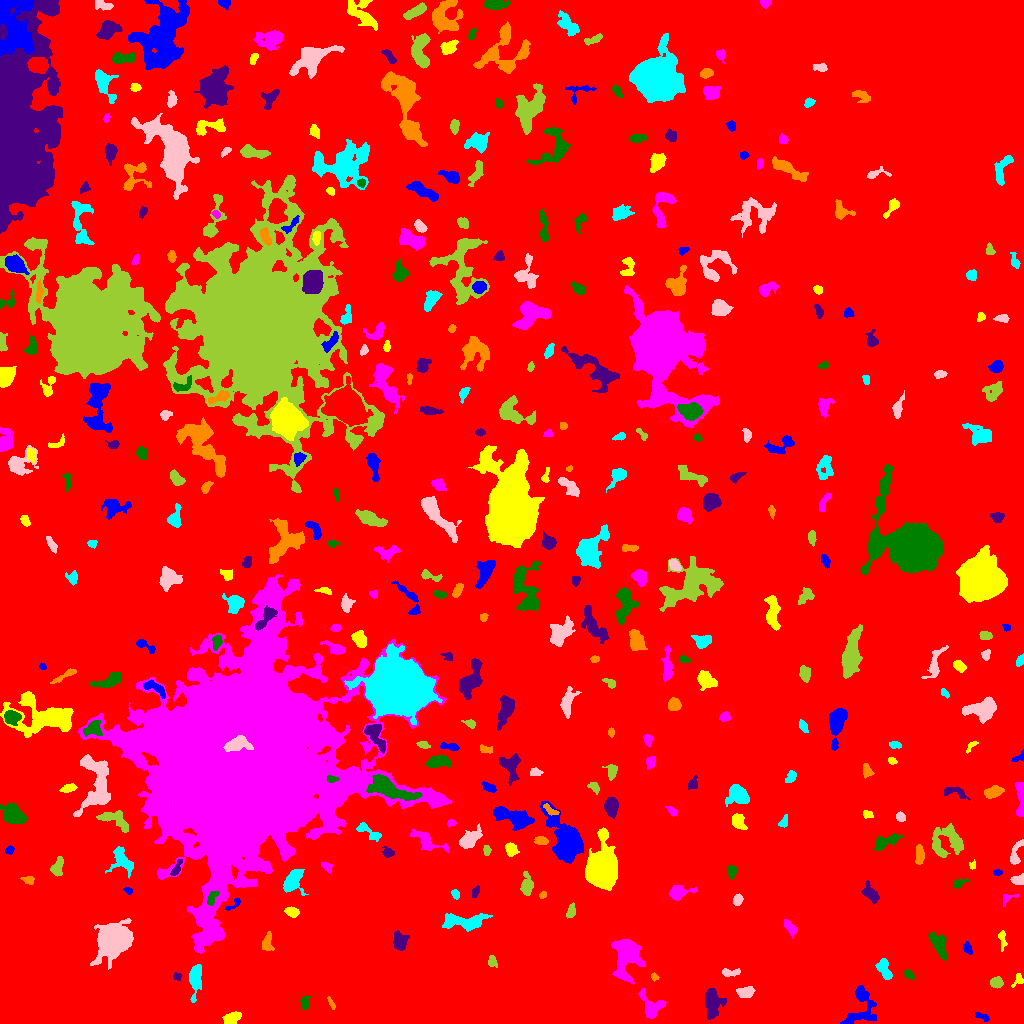

Data behind this chart, as committed beside it:
ID, X, Y, A, B, theta, total_flux, mu_max, mu_median, mu_mean, R_fwhm, R_e, R10, R90, x_start, x_end, y_start, y_end, area, greylevel
0, 453.4, 457.1, 319.1, 232.3, -0.7469, 5157377, 26.0, 9.0, 8.385, 171.6, 254.9, 103, 381.8, 0, 1023, 0, 1023, 615073, 8.385
1, 982.7, 6.548, 4.185, 1.604, -0.4484, 157.0, 5.0, 2.0, 1.784, 2.459, 2.877, 0.9772, 4.583, 975, 989, 2, 11, 88, 14.78
2, 231.5, 5.039, 5.07, 2.486, 0.4749, 568.0, 6.0, 3.0, 3.087, 6.077, 4.297, 1.693, 6.628, 222, 241, 0, 12, 184, 16.09
3, 650.7, 16.29, 6.858, 4.576, -1.043, 1685, 12.0, 4.0, 4.842, 6.155, 5.499, 2.185, 9.009, 638, 666, 5, 35, 348, 16.84
4, 304.3, 20.33, 3.25, 2.167, 1.328, 168.0, 3.0, 1.0, 1.541, 3.827, 2.932, 1.262, 4.951, 300, 311, 14, 27, 109, 14.54
5, 711.6, 20.92, 7.414, 3.573, -1.52, 1731, 10.0, 4.0, 4.063, 7.569, 6.077, 2.459, 9.39, 705, 726, 4, 35, 426, 17.06
6, 331.3, 20.16, 3.761, 1.131, -1.071, 152.0, 5.0, 2.0, 2.413, 3.09, 2.585, 0.9772, 3.868, 327, 335, 14, 27, 63, 15.41
7, 195, 44.6, 7.911, 2.826, 1.502, 1768, 13.0, 4.0, 5.374, 5.614, 5.293, 2.034, 8.867, 189, 201, 21, 59, 329, 18.37
8, 746, 31.53, 4.171, 2.444, 0.1853, 679.0, 8.0, 4.0, 3.88, 5.412, 3.989, 1.596, 6.308, 736, 755, 26, 37, 175, 16.88
9, 996, 40.92, 2.932, 2.362, 0.1317, 630.0, 10.0, 4.0, 4.809, 4.442, 3.385, 1.382, 5.293, 990, 1003, 35, 47, 131, 17.81
10, 509.5, 27.18, 7.887, 4.89, 0.6748, 981.0, 8.0, 3.0, 2.902, 5.944, 5.754, 2.185, 8.956, 497, 528, 14, 39, 338, 15.9
11, 861.5, 17.67, 11.5, 7.031, 1.426, 1401, 9.0, 2.0, 2.633, 4.514, 6.817, 2.394, 11.07, 840, 876, 0, 38, 532, 15.63
12, 1018, 43.98, 3.47, 2.243, 1.102, 236.0, 5.0, 2.0, 2.538, 3.7, 2.985, 1.262, 4.652, 1011, 1023, 36, 50, 93, 15.54
13, 625.9, 68.94, 9.25, 5.582, 1.497, 7074, 31.0, 6.0, 8.648, 6.91, 7.203, 2.764, 12.54, 611, 645, 39, 84, 818, 21.65
14, 909, 49.03, 2.522, 1.837, -0.7488, 229.0, 6.0, 2.0, 2.726, 3.568, 2.646, 0.9772, 4.334, 904, 915, 44, 54, 84, 15.73
15, 177.1, 46.84, 2.014, 1.865, 0.1147, 151.0, 6.0, 2.0, 2.475, 3.038, 2.394, 0.7979, 3.7, 173, 181, 43, 51, 61, 16.48
16, 654.6, 46.57, 1.982, 1.556, -0.8817, 160.0, 7.0, 3.0, 3.019, 2.585, 2.185, 0.7979, 3.385, 651, 659, 42, 51, 53, 16.02
17, 884.4, 53.77, 5.844, 2.591, -1.109, 748.0, 9.0, 3.0, 3.385, 4.514, 4.478, 1.693, 7.047, 875, 892, 44, 65, 221, 16.38
18, 730, 51.15, 5.241, 1.765, 0.01927, 219.0, 4.0, 2.0, 1.766, 4.787, 3.478, 1.262, 5.441, 722, 740, 47, 55, 124, 14.77
19, 492.1, 61.88, 3.203, 2.211, -1.195, 271.0, 5.0, 3.0, 2.823, 4.297, 3.338, 1.262, 4.983, 488, 497, 56, 68, 96, 14.82
20, 179.9, 66.28, 2.001, 1.628, 0.2004, 152.0, 5.0, 3.0, 2.815, 3.192, 2.257, 0.9772, 3.432, 175, 184, 64, 70, 54, 15.81
21, 967.3, 75.28, 3.118, 1.779, -1.123, 222.0, 5.0, 2.0, 2.337, 3.613, 2.877, 1.128, 4.514, 963, 972, 69, 82, 95, 15.34
22, 1002, 84.05, 5.077, 1.542, -1.501, 256.0, 5.0, 2.0, 2.265, 3.827, 3.141, 1.262, 4.983, 998, 1007, 72, 93, 113, 15.27
23, 789.9, 95.82, 4.617, 2.04, -0.8991, 397.0, 5.0, 3.0, 2.719, 5.14, 3.785, 1.493, 5.781, 784, 797, 85, 104, 146, 24.72
24, 938.7, 78.7, 6.551, 3.008, -1.103, 1786, 14.0, 5.0, 5.743, 5.89, 5.202, 2.034, 8.519, 928, 947, 63, 91, 311, 17.74
25, 400.0, 81.72, 4.249, 3.135, -1.321, 1095, 12.0, 4.0, 4.72, 5.232, 4.406, 1.784, 7.047, 393, 409, 73, 93, 232, 17.72
26, 267.1, 80.61, 4.439, 2.196, 1.361, 426.0, 6.0, 2.0, 2.613, 5.015, 3.7, 1.493, 5.809, 262, 274, 73, 92, 163, 16.61
27, 463.3, 101.7, 11.94, 3.703, 0.02458, 2928, 11.0, 6.0, 5.798, 9.184, 7.313, 2.932, 11.21, 442, 492, 92, 110, 505, 16.8
28, 114, 83.35, 8.187, 6.72, 0.7432, 17460, 49.0, 10.0, 14.51, 9.253, 8.831, 3.478, 14.88, 90, 133, 54, 105, 1203, 26.51
29, 571.3, 111.7, 3.249, 1.984, 1.285, 278.0, 6.0, 2.0, 2.46, 3.827, 2.985, 1.128, 4.918, 566, 575, 105, 121, 113, 15.46
30, 141, 105.1, 2.344, 1.455, -1.078, 161.0, 6.0, 3.0, 2.639, 3.141, 2.257, 0.9772, 3.568, 137, 144, 101, 110, 61, 15.64
31, 235.3, 120.1, 4.654, 1.757, 0.6986, 166.0, 5.0, 1.0, 1.865, 2.706, 2.459, 0.9772, 4.334, 225, 240, 113, 126, 89, 16.87
32, 291.7, 111.3, 3.025, 2.112, -0.3505, 634.0, 13.0, 4.0, 4.953, 3.7, 3.192, 1.262, 5.171, 284, 299, 106, 117, 128, 17.95
33, 1008, 125.1, 4.554, 2.259, 0.4654, 233.0, 7.0, 2.0, 2.479, 2.523, 2.821, 0.9772, 4.652, 1003, 1018, 117, 129, 94, 15.48
34, 211.7, 125.1, 4.11, 1.856, 1.084, 334.0, 7.0, 2.5, 2.831, 3.432, 3.192, 1.128, 5.14, 207, 219, 118, 132, 118, 28.83
35, 475.7, 132.1, 2.927, 1.643, 1.035, 204.0, 5.0, 3.0, 2.615, 3.656, 2.764, 1.128, 4.222, 472, 479, 126, 138, 78, 15.62
36, 542.9, 128.9, 1.565, 1.328, 0.8348, 70.0, 4.0, 1.0, 1.373, 2.585, 1.784, 0.5642, 2.932, 539, 546, 125, 132, 51, 15.37
37, 455.8, 128.9, 2.386, 1.64, -1.145, 212.0, 8.0, 3.0, 2.944, 2.764, 2.459, 0.7979, 3.909, 451, 459, 124, 134, 72, 15.94
38, 737.5, 123.4, 2.628, 2.08, 1.196, 434.0, 9.0, 4.0, 4.214, 3.868, 3.038, 1.262, 4.687, 733, 743, 118, 130, 103, 17.21
39, 527, 138.1, 5.737, 2.731, -1.551, 823.0, 7.0, 4.0, 3.741, 6.206, 4.853, 1.954, 7.313, 520, 533, 128, 152, 220, 15.74
40, 559, 130.8, 2.016, 1.616, -1.357, 151.0, 6.0, 3.0, 2.796, 3.192, 2.326, 0.7979, 3.478, 556, 562, 126, 135, 54, 15.8
41, 127.9, 132.9, 2.226, 1.539, -0.5484, 173.0, 6.0, 3.0, 3.089, 3.385, 2.394, 0.7979, 3.568, 123, 132, 129, 136, 56, 16.09
42, 601.7, 154.2, 8.644, 6.173, -1.558, 34352, 106.0, 16.0, 26.51, 8.667, 8.482, 3.338, 14.72, 585, 617, 133, 196, 1296, 38.51
43, 678.6, 131.3, 4.817, 3.103, 0.1915, 793.0, 10.0, 2.0, 3.172, 4.549, 4.222, 1.596, 7.181, 669, 697, 123, 138, 250, 16.17
44, 958.7, 140.6, 3.452, 1.737, 0.38, 233.0, 5.0, 2.0, 2.307, 3.613, 2.877, 1.128, 4.652, 953, 969, 135, 144, 101, 15.31
45, 871.6, 128.7, 5.025, 2.485, -0.9034, 500.0, 7.0, 2.0, 2.347, 4.184, 3.989, 1.493, 6.604, 861, 879, 119, 143, 213, 16.35
46, 28.44, 143.5, 2.981, 1.89, -0.1677, 362.0, 9.0, 3.0, 3.978, 3.29, 2.821, 1.128, 4.618, 20, 34, 139, 147, 91, 15.98
47, 293.1, 142.8, 6.376, 3.967, 1.094, 1867, 11.0, 5.0, 5.259, 6.979, 5.67, 2.257, 9.062, 283, 308, 128, 154, 355, 19.26
48, 1019, 143.5, 3.372, 2.29, 0.1844, 522.0, 9.0, 5.0, 4.387, 4.478, 3.478, 1.382, 5.171, 1010, 1023, 139, 150, 119, 17.39
49, 57.54, 156.6, 4.67, 2.38, 1.231, 651.0, 8.0, 3.0, 3.557, 5.14, 4.068, 1.596, 6.433, 50, 63, 147, 167, 183, 16.56
50, 396.8, 120.4, 12.12, 4.732, -0.9846, 6277, 21.0, 6.0, 7.508, 8.311, 8.058, 3.241, 13.55, 374, 415, 102, 149, 836, 19.51
51, 997.4, 151, 2.225, 1.42, 0.01987, 108.0, 4.0, 2.0, 1.964, 3.385, 2.185, 0.7979, 3.523, 993, 1002, 148, 154, 55, 15.96
52, 973, 158.4, 2.005, 1.683, 1.302, 130.0, 5.0, 3.0, 2.549, 2.932, 2.111, 0.7979, 3.338, 969, 975, 154, 164, 51, 15.55
53, 327, 156.8, 2.927, 1.919, -0.6796, 234.0, 6.0, 2.0, 2.516, 3.523, 2.877, 1.128, 4.583, 321, 332, 150, 161, 93, 17.52
54, 731.6, 152.2, 3.094, 2.252, 1.548, 347.0, 6.0, 3.0, 3.017, 4.652, 3.385, 1.382, 5.232, 727, 737, 144, 158, 115, 16.02
55, 176.6, 154.5, 4.75, 1.661, 1.162, 186.0, 6.0, 1.0, 1.617, 2.585, 3.038, 0.9772, 5.109, 170, 182, 148, 164, 115, 17.62
56, 919.5, 168.3, 5.191, 2.119, 1.553, 553.0, 7.0, 3.0, 3.478, 4.983, 4.26, 1.693, 6.358, 915, 924, 159, 179, 159, 15.48
57, 122.1, 163.2, 7.631, 5.039, -1.056, 1351, 9.0, 3.0, 3.849, 6.333, 5.863, 2.257, 9.339, 105, 133, 145, 177, 351, 15.85
58, 1015, 169.4, 7.319, 2.501, 1.312, 552.0, 6.0, 3.0, 3.0, 5.971, 4.334, 1.693, 6.77, 1010, 1023, 159, 184, 184, 16.0
59, 486.7, 173.6, 2.422, 1.509, -1.56, 108.0, 4.0, 1.0, 1.479, 3.241, 2.394, 0.7979, 3.868, 483, 491, 168, 178, 73, 15.48
... 355 more rows
